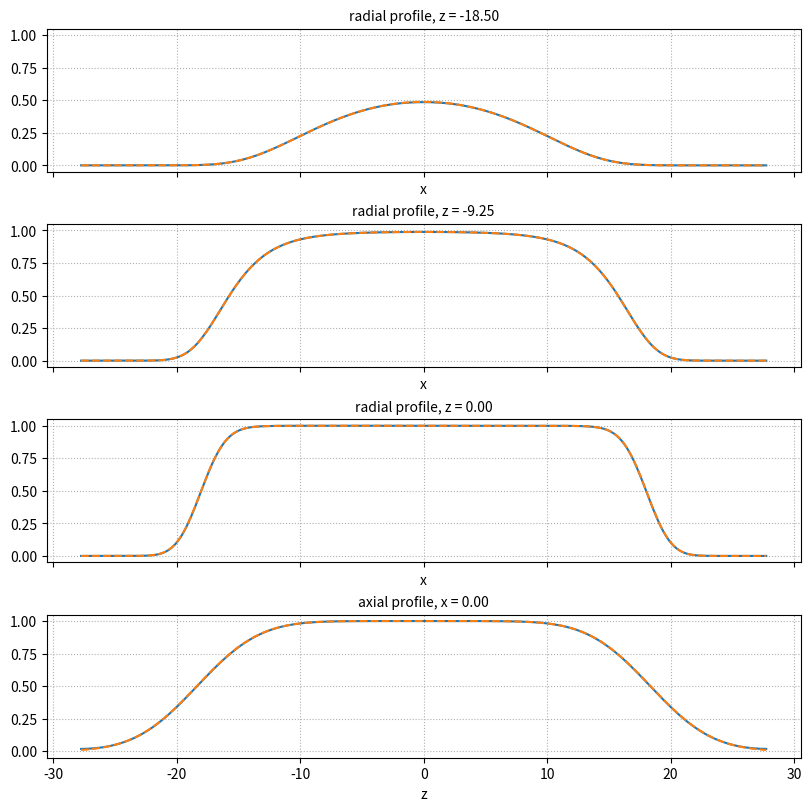

This chart was generated by the following Python code:
import numpy as np
from scipy.stats import ncx2, norm
from numpy.polynomial.legendre import leggauss


def h_aniso_rz(rho0, z0, R, sigma_rho, sigma_z, n_gl=32):
    """
    Vectorized paired evaluation of the convolution 3D unit sphere (with radius R)
    with anisotropic Gaussian kernel in the transverse (rho) and axial (z) directions.

    Parameters
    ----------
    rho0 : array_like, shape (n,)
        Transverse radii (sqrt(x^2+y^2)) for n query points.
    z0   : array_like, shape (n,)
        Axial coordinates for the same n query points.
    R : float
        Sphere radius.
    sigma_rho : float
        Gaussian std in x,y.
    sigma_z   : float
        Gaussian std in z.
    n_gl : int, optional
        Number of Gauss–Legendre nodes (default 96). 48–128 is usually plenty.

    Returns
    -------
    h : ndarray, shape (n,)
        Convolved values at each paired (rho0[i], z0[i]).
    """
    rho0 = np.asarray(rho0, dtype=float).ravel()
    z0 = np.asarray(z0, dtype=float).ravel()
    if rho0.shape != z0.shape:
        raise ValueError("rho0 and z0 must have the same shape (paired inputs).")
    n = rho0.size

    # Gauss–Legendre nodes/weights on [-1, 1]
    t, w = leggauss(n_gl)  # (n_gl,), (n_gl,)
    z = R * t  # map to [-R, R]

    # Slice radius ρ(z') = sqrt(R^2 - z'^2) = R * sqrt(1 - t^2)
    rho_slice = R * np.sqrt(np.maximum(1.0 - t**2, 0.0))  # (n_gl,)

    # Arguments for the special functions (broadcasted over n × n_gl)
    x = (rho_slice / sigma_rho) ** 2  # (n_gl,)
    nc = (rho0 / sigma_rho) ** 2  # (n,)

    # In-disk probability in (x,y): noncentral chi-square CDF with df=2
    F_xy = ncx2.cdf(x[None, :], df=2, nc=nc[:, None])  # (n, n_gl)

    # 1D Gaussian along z' centered at each z0[i]
    phi = norm.pdf(z[None, :], loc=z0[:, None], scale=sigma_z)  # (n, n_gl)

    # Gauss–Legendre integral: sum w_j * f(t_j) * R
    # the extra R factor is because we are integrating from -R to R, not from -1 to 1
    h = (F_xy * phi * w[None, :]).sum(axis=1) * R  # (n,)
    return h


# %%

s_rho = 1.5
s_z = 4.0
Rt = 18.5
n = 100

n_gauss_leg = 32

# %%

N = 301
x, dx = np.linspace(-1.5 * Rt, 1.5 * Rt, N, retstep=True)
X, Y, Z = np.meshgrid(x, x, x, indexing="ij")
RHO = np.sqrt(X**2 + Y**2)
R = np.sqrt(X**2 + Y**2 + Z**2)

img = np.zeros((N, N, N), dtype=float)
img[R <= Rt] = 1

from scipy.ndimage import gaussian_filter

img_sm = gaussian_filter(img, sigma=(s_rho / dx, s_rho / dx, s_z / dx))

# %%
import matplotlib.pyplot as plt

fig, ax = plt.subplots(
    4, 1, figsize=(8, 8), sharex=True, sharey=True, layout="constrained"
)

for i, iz in enumerate([N // 6, N // 3, N // 2]):
    ax[i].plot(x, img_sm[:, N // 2, iz])
    ax[i].plot(
        x,
        h_aniso_rz(
            np.abs(x), np.abs(np.full(x.shape, x[iz])), Rt, s_rho, s_z, n_gl=n_gauss_leg
        ),
        ls="--",
        label="h_aniso",
    )
    ax[i].set_xlabel("x")
    ax[i].set_title(f"radial profile, z = {x[iz]:.2f}", fontsize="medium")

ax[-1].plot(x, img_sm[N // 2, N // 2, :])
ax[-1].plot(
    x,
    h_aniso_rz(np.zeros_like(x), x, Rt, s_rho, s_z, n_gl=n_gauss_leg),
    ls="--",
    label="h_aniso",
)

ax[-1].set_xlabel("z")
ax[-1].set_title(f"axial profile, x = {x[N//2]:.2f}", fontsize="medium")

for axx in ax:
    axx.grid(ls=":")
fig.show()
